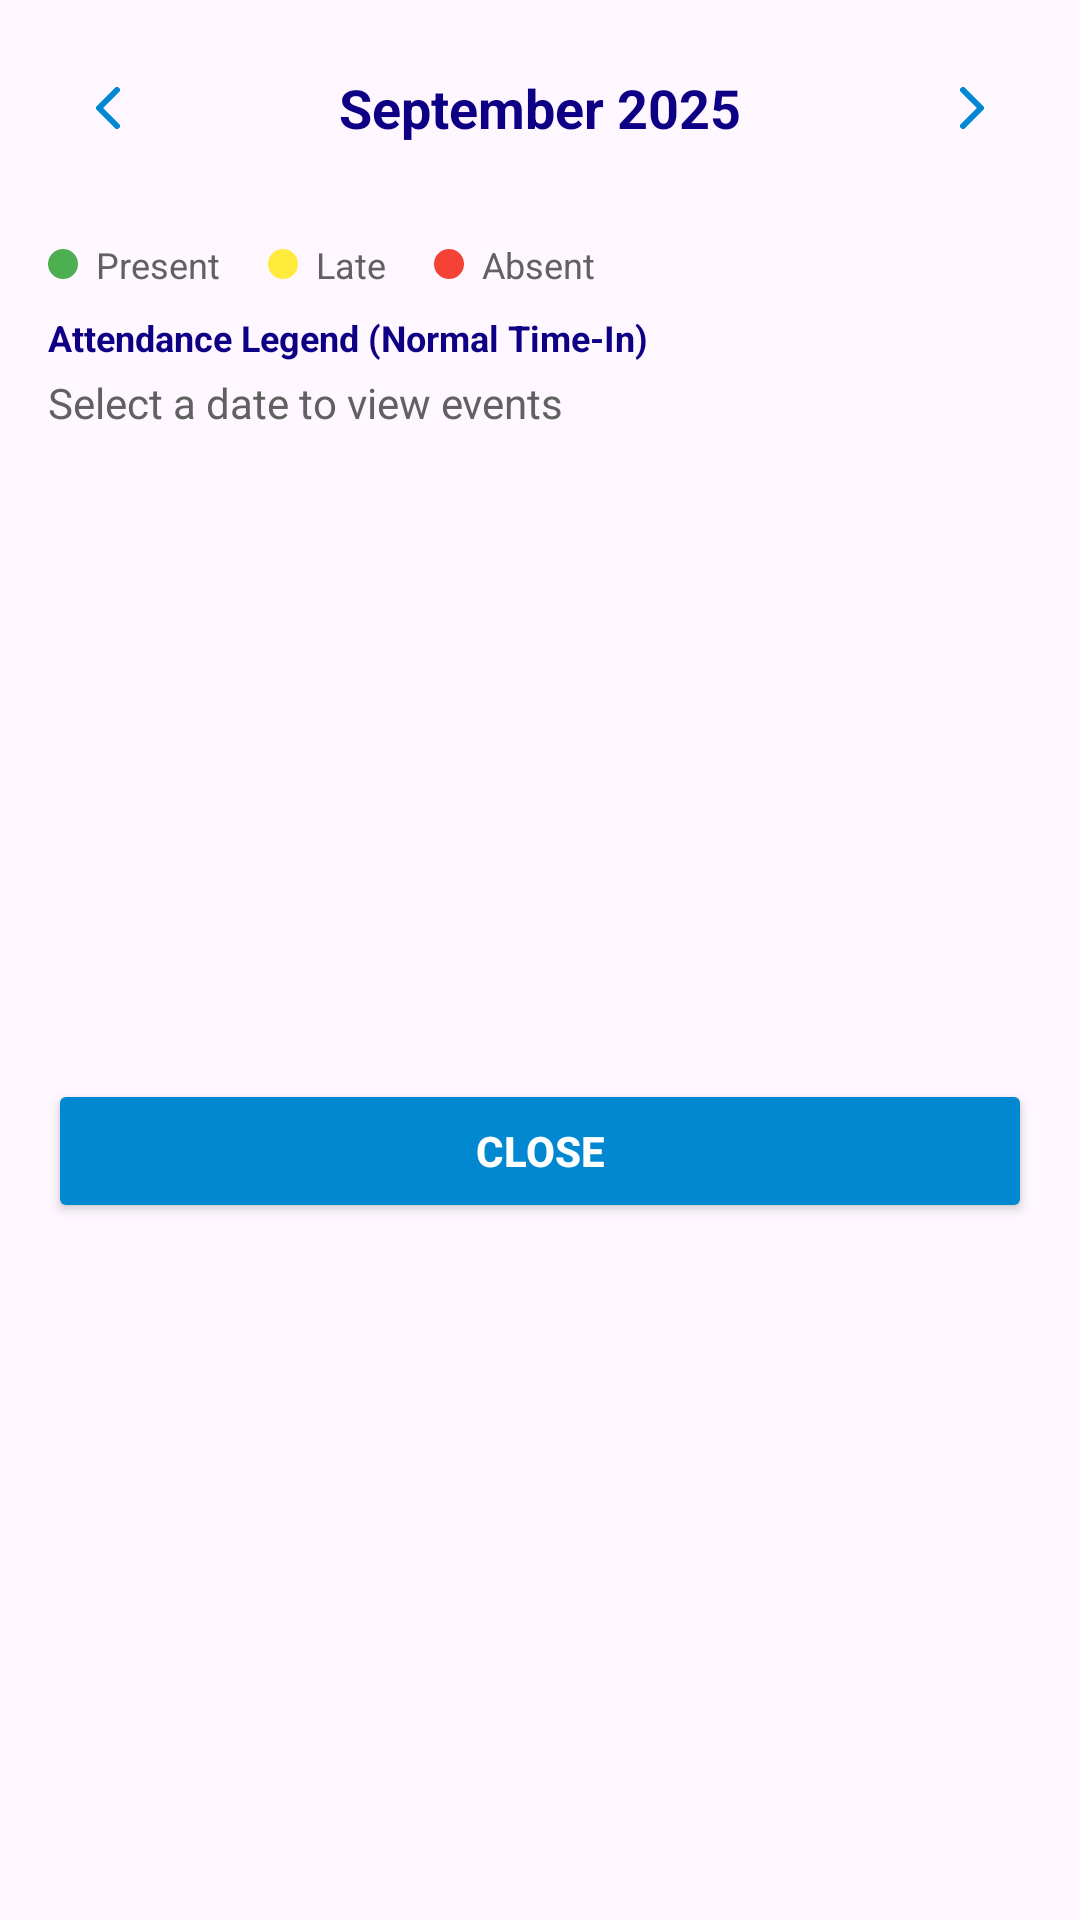

Layout XML and referenced resources for this Android screen:
<!-- AndroidManifest.xml: application theme Theme.TimEd -->
<!-- res/layout/fragment_event_calendar_bottom_sheet.xml -->
<?xml version="1.0" encoding="utf-8"?>
<LinearLayout xmlns:android="http://schemas.android.com/apk/res/android"
    xmlns:app="http://schemas.android.com/apk/res-auto"
    android:layout_width="match_parent"
    android:layout_height="wrap_content"
    android:orientation="vertical"
    android:padding="16dp">

    <LinearLayout
        android:layout_width="match_parent"
        android:layout_height="wrap_content"
        android:orientation="horizontal"
        android:gravity="center_vertical">

        <ImageButton
            android:id="@+id/btn_prev_month"
            android:layout_width="40dp"
            android:layout_height="40dp"
            android:background="?attr/selectableItemBackgroundBorderless"
            android:contentDescription="Previous Month"
            android:src="@drawable/ic_chevron_left"
            app:tint="@color/primary_medium_blue" />

        <TextView
            android:id="@+id/text_month_year"
            android:layout_width="0dp"
            android:layout_height="wrap_content"
            android:layout_weight="1"
            android:gravity="center"
            android:text="September 2025"
            android:textColor="@color/primary_deep_blue"
            android:textSize="18sp"
            android:textStyle="bold" />

        <ImageButton
            android:id="@+id/btn_next_month"
            android:layout_width="40dp"
            android:layout_height="40dp"
            android:background="?attr/selectableItemBackgroundBorderless"
            android:contentDescription="Next Month"
            android:src="@drawable/ic_chevron_right"
            app:tint="@color/primary_medium_blue" />
    </LinearLayout>

    <GridLayout
        android:id="@+id/calendar_day_headers"
        android:layout_width="match_parent"
        android:layout_height="wrap_content"
        android:columnCount="7"
        android:paddingTop="8dp"
        android:paddingBottom="4dp"
        android:useDefaultMargins="false">
        
    </GridLayout>

    <GridLayout
        android:id="@+id/calendar_day_grid"
        android:layout_width="match_parent"
        android:layout_height="wrap_content"
        android:columnCount="7"
        android:rowCount="6"
        android:useDefaultMargins="false"
        android:paddingBottom="12dp" />

    
    <LinearLayout
        android:id="@+id/attendance_legend"
        android:layout_width="match_parent"
        android:layout_height="wrap_content"
        android:orientation="horizontal"
        android:gravity="center_vertical"
        android:paddingBottom="8dp">
        <LinearLayout
            android:layout_width="wrap_content"
            android:layout_height="wrap_content"
            android:orientation="horizontal"
            android:layout_marginEnd="16dp"
            android:gravity="center_vertical">
            <View
                android:layout_width="10dp"
                android:layout_height="10dp"
                android:background="@drawable/dot_attendance_present" />
            <TextView
                android:layout_width="wrap_content"
                android:layout_height="wrap_content"
                android:layout_marginStart="6dp"
                android:text="Present"
                android:textSize="12sp"
                android:textColor="@color/neutral_text_gray" />
        </LinearLayout>
        <LinearLayout
            android:layout_width="wrap_content"
            android:layout_height="wrap_content"
            android:orientation="horizontal"
            android:layout_marginEnd="16dp"
            android:gravity="center_vertical">
            <View
                android:layout_width="10dp"
                android:layout_height="10dp"
                android:background="@drawable/dot_attendance_late" />
            <TextView
                android:layout_width="wrap_content"
                android:layout_height="wrap_content"
                android:layout_marginStart="6dp"
                android:text="Late"
                android:textSize="12sp"
                android:textColor="@color/neutral_text_gray" />
        </LinearLayout>
        <LinearLayout
            android:layout_width="wrap_content"
            android:layout_height="wrap_content"
            android:orientation="horizontal"
            android:gravity="center_vertical">
            <View
                android:layout_width="10dp"
                android:layout_height="10dp"
                android:background="@drawable/dot_attendance_absent" />
            <TextView
                android:layout_width="wrap_content"
                android:layout_height="wrap_content"
                android:layout_marginStart="6dp"
                android:text="Absent"
                android:textSize="12sp"
                android:textColor="@color/neutral_text_gray" />
        </LinearLayout>
    </LinearLayout>

    <TextView
        android:id="@+id/attendance_legend_note"
        android:layout_width="match_parent"
        android:layout_height="wrap_content"
        android:text="Attendance Legend (Normal Time-In)"
        android:textSize="12sp"
        android:textStyle="bold"
        android:paddingBottom="4dp"
        android:textColor="@color/primary_deep_blue" />

    <TextView
        android:id="@+id/text_selected_date"
        android:layout_width="match_parent"
        android:layout_height="wrap_content"
        android:text="Select a date to view events"
        android:textColor="@color/neutral_text_gray"
        android:textSize="14sp"
        android:paddingBottom="4dp" />

    <androidx.recyclerview.widget.RecyclerView
        android:id="@+id/recycler_calendar_events"
        android:layout_width="match_parent"
        android:layout_height="200dp"
        android:overScrollMode="ifContentScrolls" />

    <Button
        android:id="@+id/btn_close_calendar"
        android:layout_width="match_parent"
        android:layout_height="wrap_content"
        android:text="Close"
        android:textStyle="bold"
        android:layout_marginTop="12dp"
        android:backgroundTint="@color/primary_medium_blue"
        android:textColor="@color/white" />

</LinearLayout>
<!-- resources referenced by this layout -->
<resources>
  <color name="neutral_text_gray">#616161</color>
  <color name="primary_deep_blue">#0D0084</color>
  <color name="primary_medium_blue">#0288D1</color>
  <color name="white">#FFFFFFFF</color>
  <!-- drawable dot_attendance_absent (drawable) -->
  <?xml version="1.0" encoding="utf-8"?>
  <shape xmlns:android="http://schemas.android.com/apk/res/android" android:shape="oval">
      <size android:width="8dp" android:height="8dp" />
      <solid android:color="@color/attendance_red" />
  </shape>
  <!-- drawable dot_attendance_late (drawable) -->
  <?xml version="1.0" encoding="utf-8"?>
  <shape xmlns:android="http://schemas.android.com/apk/res/android" android:shape="oval">
      <size android:width="8dp" android:height="8dp" />
      <solid android:color="@color/attendance_yellow" />
  </shape>
  <!-- drawable dot_attendance_present (drawable) -->
  <?xml version="1.0" encoding="utf-8"?>
  <shape xmlns:android="http://schemas.android.com/apk/res/android" android:shape="oval">
      <size android:width="8dp" android:height="8dp" />
      <solid android:color="@color/attendance_green" />
  </shape>
  <!-- drawable ic_chevron_right (drawable) -->
  <?xml version="1.0" encoding="utf-8"?>
  <vector xmlns:android="http://schemas.android.com/apk/res/android"
      android:width="24dp"
      android:height="24dp"
      android:viewportWidth="24"
      android:viewportHeight="24">
      <path
          android:fillColor="@android:color/transparent"
          android:strokeWidth="2"
          android:strokeColor="@color/primary_medium_blue"
          android:strokeLineCap="round"
          android:strokeLineJoin="round"
          android:pathData="M9,6 L15,12 9,18" />
  </vector>
  <color name="attendance_red">#F44336</color>
  <color name="attendance_yellow">#FFEB3B</color>
  <color name="attendance_green">#4CAF50</color>
  <color name="primary_light_sky">#B3E5FC</color>
  <color name="black">#FF000000</color>
  <style name="Shape.Corner.Small" parent="ShapeAppearance.Material3.Corner.Small" />
  <style name="Shape.Corner.Medium" parent="ShapeAppearance.Material3.Corner.Medium" />
  <style name="Shape.Corner.Large" parent="ShapeAppearance.Material3.Corner.Large" />
  <style name="Widget.TimEd.Button" parent="Widget.Material3.Button">
          <item name="android:minHeight">@dimen/button_min_height</item>
          <item name="cornerRadius">@dimen/button_corner_radius</item>
          <item name="android:textSize">@dimen/text_sm</item>
          <item name="android:textStyle">bold</item>
      </style>
  <style name="Widget.TimEd.TextInputLayout" parent="Widget.Material3.TextInputLayout.OutlinedBox">
          <item name="boxStrokeColor">@color/brand_indigo</item>
          <item name="hintTextColor">@color/brand_indigo</item>
          <item name="boxCornerRadiusTopStart">@dimen/card_corner_radius</item>
          <item name="boxCornerRadiusTopEnd">@dimen/card_corner_radius</item>
          <item name="boxCornerRadiusBottomStart">@dimen/card_corner_radius</item>
          <item name="boxCornerRadiusBottomEnd">@dimen/card_corner_radius</item>
      </style>
  <style name="Animation.TimEd.Activity" parent="@android:style/Animation.Activity">
          <item name="android:activityOpenEnterAnimation">@anim/slide_in_from_right</item>
          <item name="android:activityOpenExitAnimation">@anim/slide_out_to_right</item>
          <item name="android:activityCloseEnterAnimation">@anim/slide_in_from_left</item>
          <item name="android:activityCloseExitAnimation">@anim/slide_out_to_right</item>
      </style>
  <dimen name="button_min_height">48dp</dimen>
  <dimen name="button_corner_radius">12dp</dimen>
  <dimen name="text_sm">14sp</dimen>
  <dimen name="card_corner_radius">12dp</dimen>
</resources>
